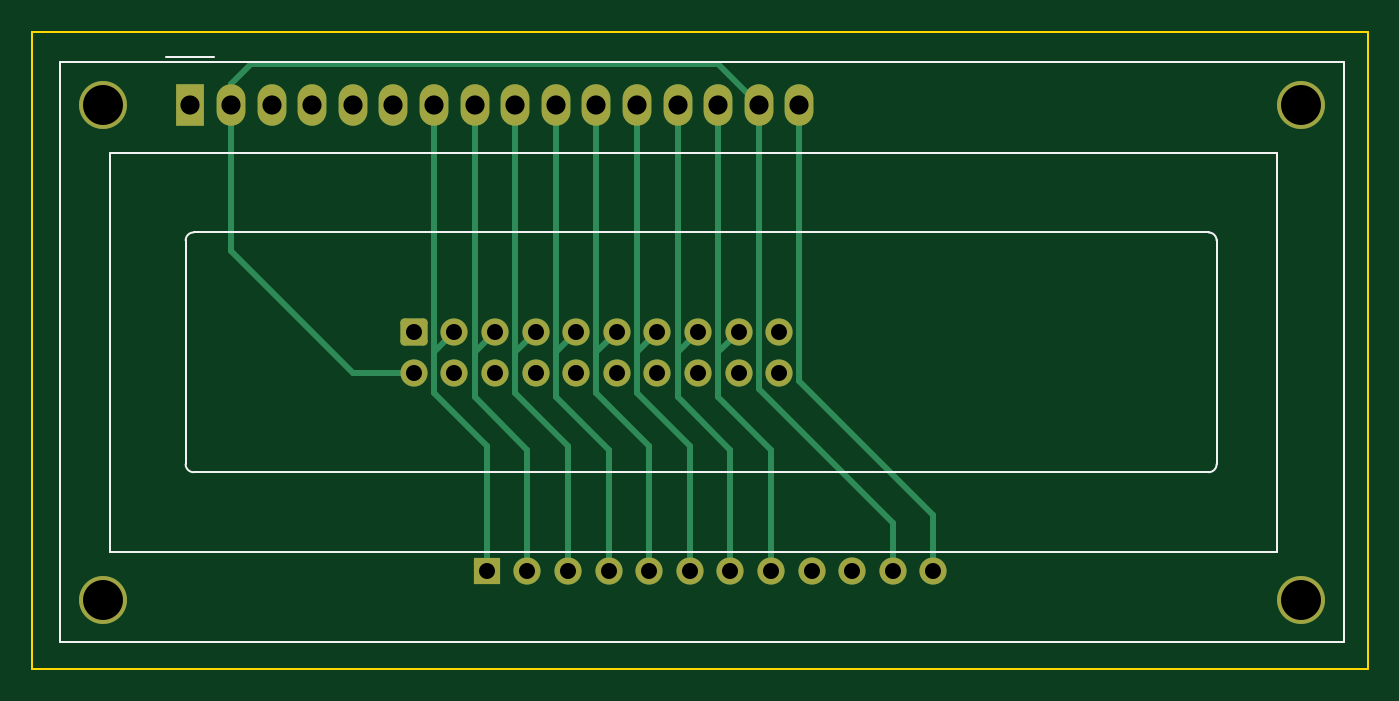
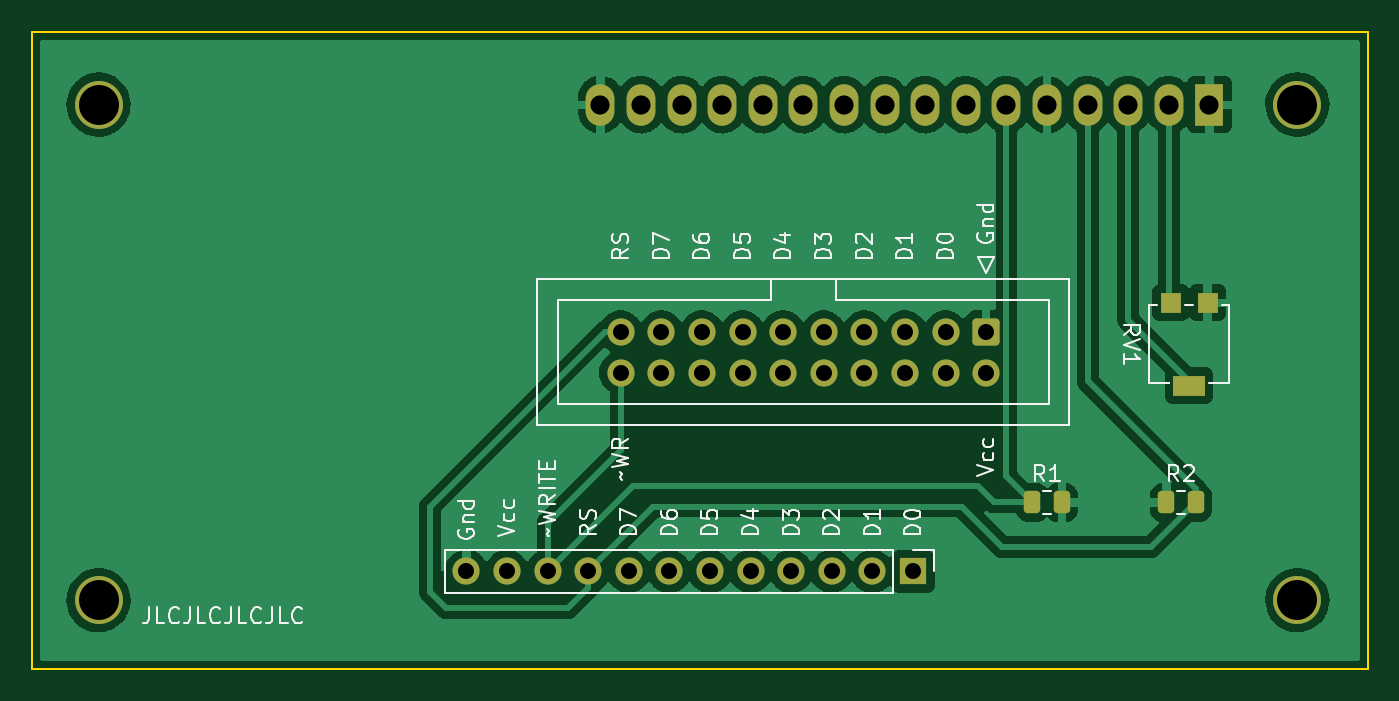
Circuit board: 11 layer files. Board 83.6 x 39.9 mm.
- bottom_copper: LCD_Display-B_Cu.gbr (101179 bytes)
- bottom_mask: LCD_Display-B_Mask.gbr (3189 bytes)
- paste: LCD_Display-B_Paste.gbr (1529 bytes)
- bottom_silk: LCD_Display-B_Silkscreen.gbr (23769 bytes)
- outline: LCD_Display-Edge_Cuts.gbr (692 bytes)
- top_copper: LCD_Display-F_Cu.gbr (7606 bytes)
- top_mask: LCD_Display-F_Mask.gbr (2667 bytes)
- paste: LCD_Display-F_Paste.gbr (462 bytes)
- top_silk: LCD_Display-F_Silkscreen.gbr (1510 bytes)
- drill: LCD_Display-NPTH.drl (291 bytes)
- drill: LCD_Display-PTH.drl (1088 bytes)

=== bottom_copper: LCD_Display-B_Cu.gbr (101179 bytes, source omitted) ===
=== bottom_mask: LCD_Display-B_Mask.gbr (3189 bytes, source withheld) ===
=== paste: LCD_Display-B_Paste.gbr (1529 bytes, source withheld) ===
=== bottom_silk: LCD_Display-B_Silkscreen.gbr (23769 bytes, source omitted) ===
=== outline: LCD_Display-Edge_Cuts.gbr ===
%TF.GenerationSoftware,KiCad,Pcbnew,(6.0.0-0)*%
%TF.CreationDate,2022-01-07T22:13:43-05:00*%
%TF.ProjectId,LCD_Display,4c43445f-4469-4737-906c-61792e6b6963,rev?*%
%TF.SameCoordinates,Original*%
%TF.FileFunction,Profile,NP*%
%FSLAX46Y46*%
G04 Gerber Fmt 4.6, Leading zero omitted, Abs format (unit mm)*
G04 Created by KiCad (PCBNEW (6.0.0-0)) date 2022-01-07 22:13:43*
%MOMM*%
%LPD*%
G01*
G04 APERTURE LIST*
%TA.AperFunction,Profile*%
%ADD10C,0.100000*%
%TD*%
G04 APERTURE END LIST*
D10*
X94742000Y-76708000D02*
X178308000Y-76708000D01*
X178308000Y-76708000D02*
X178308000Y-116586000D01*
X178308000Y-116586000D02*
X94742000Y-116586000D01*
X94742000Y-116586000D02*
X94742000Y-76708000D01*
M02*

=== top_copper: LCD_Display-F_Cu.gbr (7606 bytes, source omitted) ===
=== top_mask: LCD_Display-F_Mask.gbr (2667 bytes, source withheld) ===
=== paste: LCD_Display-F_Paste.gbr ===
%TF.GenerationSoftware,KiCad,Pcbnew,(6.0.0-0)*%
%TF.CreationDate,2022-01-07T22:13:42-05:00*%
%TF.ProjectId,LCD_Display,4c43445f-4469-4737-906c-61792e6b6963,rev?*%
%TF.SameCoordinates,Original*%
%TF.FileFunction,Paste,Top*%
%TF.FilePolarity,Positive*%
%FSLAX46Y46*%
G04 Gerber Fmt 4.6, Leading zero omitted, Abs format (unit mm)*
G04 Created by KiCad (PCBNEW (6.0.0-0)) date 2022-01-07 22:13:42*
%MOMM*%
%LPD*%
G01*
G04 APERTURE LIST*
G04 APERTURE END LIST*
M02*

=== top_silk: LCD_Display-F_Silkscreen.gbr ===
%TF.GenerationSoftware,KiCad,Pcbnew,(6.0.0-0)*%
%TF.CreationDate,2022-01-07T22:13:42-05:00*%
%TF.ProjectId,LCD_Display,4c43445f-4469-4737-906c-61792e6b6963,rev?*%
%TF.SameCoordinates,Original*%
%TF.FileFunction,Legend,Top*%
%TF.FilePolarity,Positive*%
%FSLAX46Y46*%
G04 Gerber Fmt 4.6, Leading zero omitted, Abs format (unit mm)*
G04 Created by KiCad (PCBNEW (6.0.0-0)) date 2022-01-07 22:13:42*
%MOMM*%
%LPD*%
G01*
G04 APERTURE LIST*
%ADD10C,0.120000*%
G04 APERTURE END LIST*
D10*
%TO.C,DS1*%
X172648000Y-109280000D02*
X99648000Y-109280000D01*
X104848000Y-89280000D02*
X168348000Y-89280000D01*
X99648000Y-84280000D02*
X172648000Y-84280000D01*
X103148000Y-78280000D02*
X106148000Y-78280000D01*
X176788000Y-78640000D02*
X97308000Y-78640000D01*
X96518000Y-78640000D02*
X97308000Y-78640000D01*
X96508000Y-78640000D02*
X96508000Y-114920000D01*
X168848000Y-89780000D02*
X168848000Y-103780000D01*
X99648000Y-109280000D02*
X99648000Y-84280000D01*
X96508000Y-114920000D02*
X176788000Y-114920000D01*
X168348660Y-104280000D02*
X104848000Y-104280000D01*
X104348280Y-103779320D02*
X104348280Y-89780000D01*
X172648000Y-84280000D02*
X172648000Y-109280000D01*
X176788000Y-114920000D02*
X176788000Y-78640000D01*
X104848660Y-89278460D02*
G75*
G03*
X104348280Y-89778840I0J-500380D01*
G01*
X168348660Y-104279700D02*
G75*
G03*
X168849040Y-103779320I0J500380D01*
G01*
X168848000Y-89780000D02*
G75*
G03*
X168348000Y-89280000I-500001J-1D01*
G01*
X104348280Y-103779320D02*
G75*
G03*
X104848660Y-104279700I500380J0D01*
G01*
%TD*%
M02*

=== drill: LCD_Display-NPTH.drl ===
M48
; DRILL file {KiCad (6.0.0-0)} date Friday, January 07, 2022 at 10:13:46 PM
; FORMAT={-:-/ absolute / inch / decimal}
; #@! TF.CreationDate,2022-01-07T22:13:46-05:00
; #@! TF.GenerationSoftware,Kicad,Pcbnew,(6.0.0-0)
; #@! TF.FileFunction,NonPlated,1,2,NPTH
FMAT,2
INCH
%
G90
G05
T0
M30

=== drill: LCD_Display-PTH.drl ===
M48
; DRILL file {KiCad (6.0.0-0)} date Friday, January 07, 2022 at 10:13:46 PM
; FORMAT={-:-/ absolute / inch / decimal}
; #@! TF.CreationDate,2022-01-07T22:13:46-05:00
; #@! TF.GenerationSoftware,Kicad,Pcbnew,(6.0.0-0)
; #@! TF.FileFunction,Plated,1,2,PTH
FMAT,2
INCH
; #@! TA.AperFunction,Plated,PTH,ComponentDrill
T1C0.0394
; #@! TA.AperFunction,Plated,PTH,ComponentDrill
T2C0.0472
; #@! TA.AperFunction,Plated,PTH,ComponentDrill
T3C0.0984
%
G90
G05
T1
X4.67Y-3.76
X4.67Y-3.86
X4.77Y-3.76
X4.77Y-3.86
X4.85Y-4.35
X4.87Y-3.76
X4.87Y-3.86
X4.95Y-4.35
X4.97Y-3.76
X4.97Y-3.86
X5.05Y-4.35
X5.07Y-3.76
X5.07Y-3.86
X5.15Y-4.35
X5.17Y-3.76
X5.17Y-3.86
X5.25Y-4.35
X5.27Y-3.76
X5.27Y-3.86
X5.35Y-4.35
X5.37Y-3.76
X5.37Y-3.86
X5.45Y-4.35
X5.47Y-3.76
X5.47Y-3.86
X5.55Y-4.35
X5.57Y-3.76
X5.57Y-3.86
X5.65Y-4.35
X5.75Y-4.35
X5.85Y-4.35
X5.95Y-4.35
T2
X4.12Y-3.2
X4.22Y-3.2
X4.32Y-3.2
X4.42Y-3.2
X4.52Y-3.2
X4.62Y-3.2
X4.72Y-3.2
X4.82Y-3.2
X4.92Y-3.2
X5.02Y-3.2
X5.12Y-3.2
X5.22Y-3.2
X5.32Y-3.2
X5.42Y-3.2
X5.52Y-3.2
X5.62Y-3.2
T3
X3.9035Y-3.2
X3.9035Y-4.4205
X6.8562Y-4.4205
X6.8562Y-3.2
T0
M30

